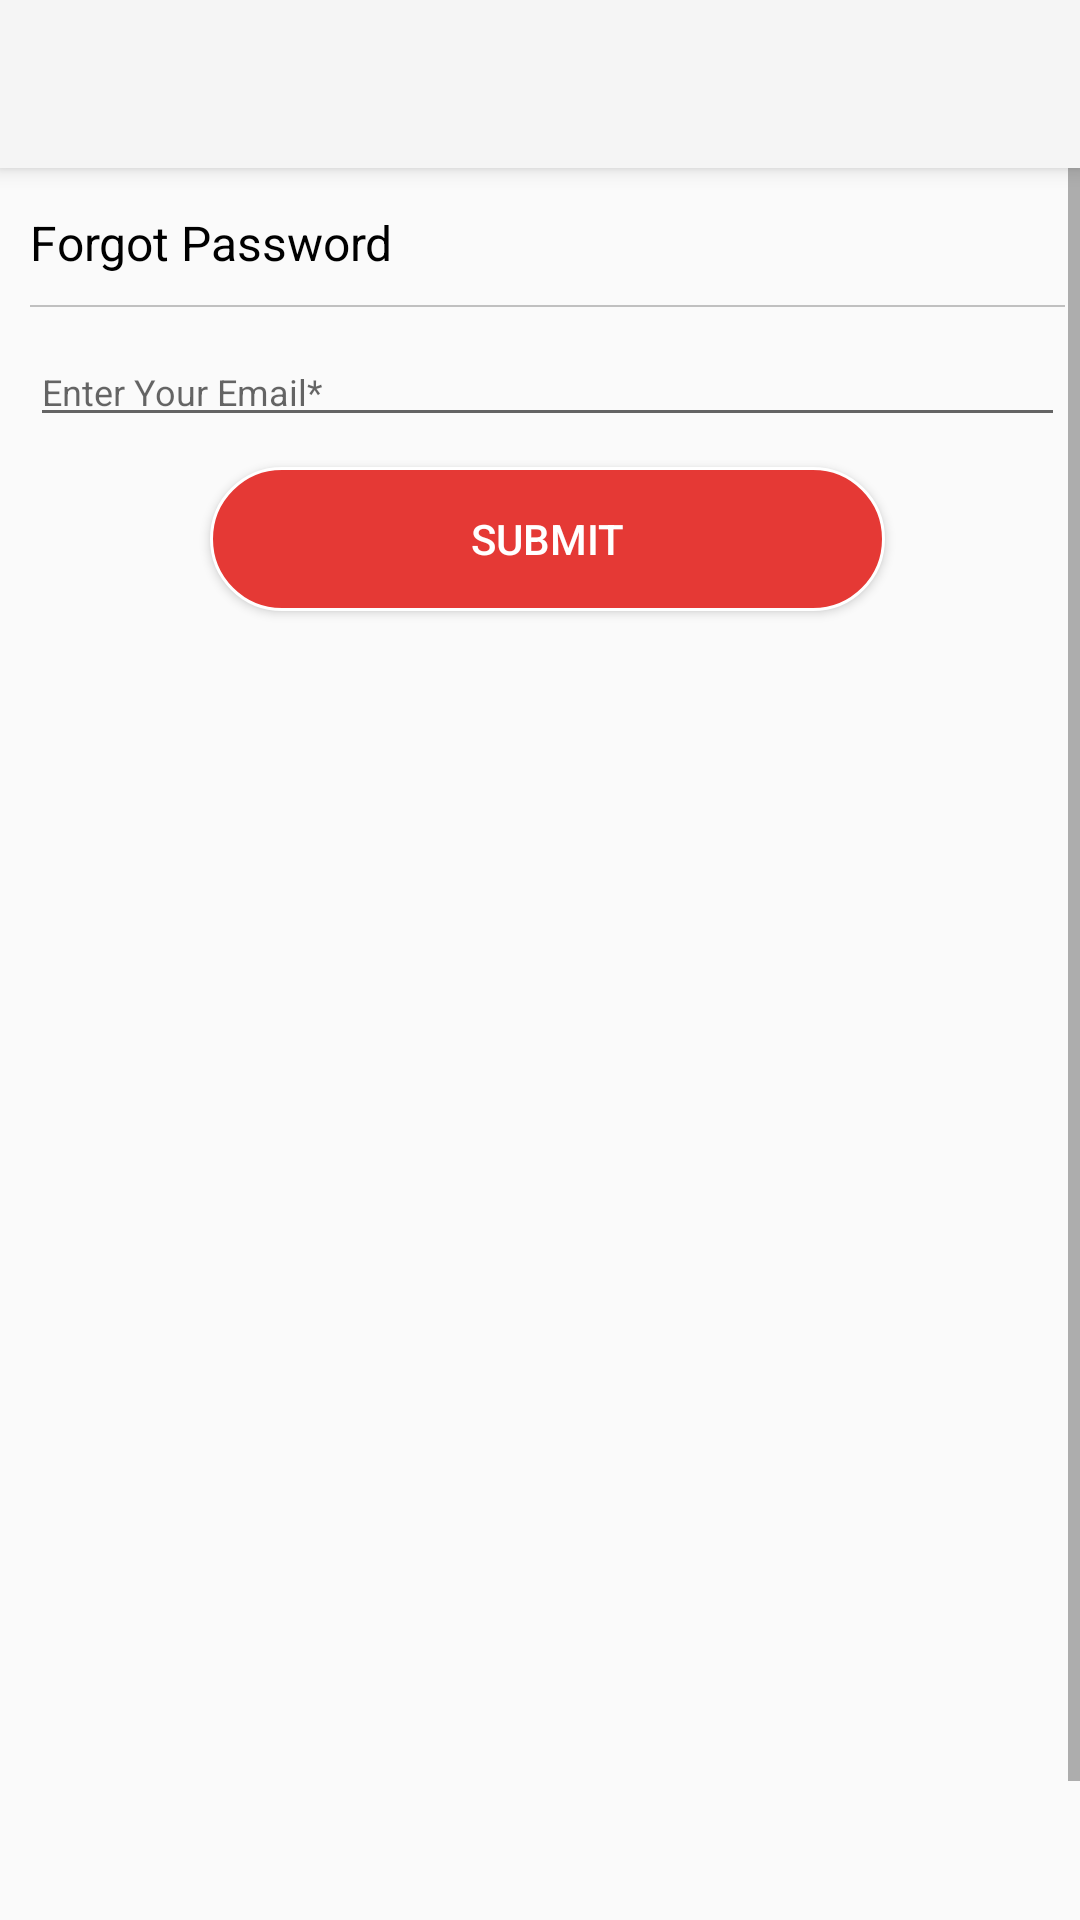

Layout XML and referenced resources for this Android screen:
<!-- AndroidManifest.xml: application theme Theme.AppCompat.Light.NoActionBar -->
<!-- res/layout/activity_forgot_password.xml -->
<?xml version="1.0" encoding="utf-8"?>
<android.support.v4.widget.DrawerLayout xmlns:android="http://schemas.android.com/apk/res/android"
    xmlns:app="http://schemas.android.com/apk/res-auto"
    xmlns:tools="http://schemas.android.com/tools"
    android:id="@+id/drawer_layout"
    android:layout_width="match_parent"
    android:layout_height="match_parent"
    android:fitsSystemWindows="true"
    tools:context=".HomepageActivity">

    
    <FrameLayout
        android:id="@+id/content_frame"
        android:layout_width="match_parent"
        android:layout_height="match_parent">

        <android.support.v7.widget.Toolbar
            android:id="@+id/toolbar"
            android:layout_width="match_parent"
            android:layout_height="?attr/actionBarSize"
            android:background="?attr/colorPrimary"
            android:theme="@style/ThemeOverlay.AppCompat.ActionBar"
            android:elevation="4dp"
            android:popupTheme="@style/ThemeOverlay.AppCompat.Light">
            <TextView
                android:id="@+id/toolbar_title"
                android:layout_width="wrap_content"
                android:visibility="invisible"
                android:layout_height="wrap_content"
                android:text="@string/app_name"/>
        </android.support.v7.widget.Toolbar>
        <ScrollView
            xmlns:android="http://schemas.android.com/apk/res/android"
            android:id="@+id/scroll_bar"
            android:layout_width="match_parent"
            android:layout_height="match_parent"
            android:fillViewport="true"
            android:scrollbars="vertical">
            <android.support.constraint.ConstraintLayout
                android:layout_width="match_parent"
                android:layout_height="wrap_content"
                android:layout_marginTop="50dp"
                tools:context=".MainActivity">
                <LinearLayout
                    android:layout_width="match_parent"
                    android:layout_height="match_parent"
                    android:orientation="vertical"
                    tools:layout_editor_absoluteX="160dp"
                    tools:layout_editor_absoluteY="0dp"
                    android:layout_marginTop="20dp"
                    android:layout_marginEnd="5dp"
                    android:layout_marginStart="10dp"
                    tools:ignore="MissingConstraints">

                    <TextView
                        android:id="@+id/textView5"
                        android:layout_width="wrap_content"
                        android:layout_height="wrap_content"
                        android:layout_gravity="start"
                        android:layout_marginBottom="10dp"
                        android:text="@string/forgot_password"
                        android:textColor="@android:color/black"
                        android:textSize="16sp" />
                    <View
                        android:layout_width="fill_parent"
                        android:layout_height="0.5dp"
                        android:background="#c0c0c0" />

                    <EditText
                        android:id="@+id/et_enter_email"
                        android:layout_width="match_parent"
                        android:layout_height="wrap_content"
                        android:layout_marginTop="10dp"
                        android:ems="10"
                        android:textSize="12sp"
                        android:hint="@string/enter_your_email"
                        android:inputType="textPersonName"
                        android:autofillHints="" />

                    <Button
                        android:id="@+id/button_sign_up"
                        android:layout_width="match_parent"
                        android:layout_height="wrap_content"
                        android:layout_marginTop="10dp"
                        android:background="@drawable/submit_button"
                        android:text="@string/submit_button_text"
                        android:textColor="@android:color/white"
                        android:layout_marginLeft="60dp"
                        android:layout_marginRight="60dp"/>

                </LinearLayout>
            </android.support.constraint.ConstraintLayout>
        </ScrollView>
    </FrameLayout>

    
    <android.support.design.widget.NavigationView
        android:id="@+id/nav_view"
        android:layout_width="wrap_content"
        android:layout_height="match_parent"
        android:layout_gravity="start"
        android:fitsSystemWindows="true"
        app:headerLayout="@layout/header_layout">
        <LinearLayout
            android:layout_width="match_parent"
            android:layout_height="50dp"
            android:layout_gravity="bottom"
            android:background="#e53935"
            android:theme="@style/ThemeOverlay.AppCompat.Dark"
            android:orientation="horizontal"
            android:padding="5dp">

            <Button
                android:id="@+id/nav_footer_merchant"
                android:layout_width="wrap_content"
                android:layout_height="wrap_content"
                android:gravity="center"
                android:textAllCaps="false"
                android:background="@drawable/submit_button"
                android:text="@string/merchant_signup" />
            <Button
                android:id="@+id/nav_footer_delivery"
                android:layout_width="wrap_content"
                android:layout_marginStart="10dp"
                android:gravity="center"
                android:textAllCaps="false"
                android:layout_height="wrap_content"
                android:background="@drawable/submit_button"
                android:text="@string/driver_signup" />
        </LinearLayout>
    </android.support.design.widget.NavigationView>
</android.support.v4.widget.DrawerLayout>
<!-- res/layout/header_layout.xml (included above) -->
<?xml version="1.0" encoding="utf-8"?>
<LinearLayout xmlns:android="http://schemas.android.com/apk/res/android"
    android:layout_width="match_parent"
    android:layout_height="192dp"
    xmlns:tools="http://schemas.android.com/tools"
    android:background="#e53935"
    android:padding="16dp"
    android:theme="@style/ThemeOverlay.AppCompat.Dark"
    android:orientation="vertical"
    android:gravity="bottom">

    <ImageView
        android:id="@+id/user_image_header"
        android:layout_width="40dp"
        android:layout_height="40dp"
        android:layout_marginStart="5dp"
        android:src="@drawable/godprice_logo"
        />
    <TextView
        android:id="@+id/wallet_amount_header"
        android:layout_width="wrap_content"
        android:layout_height="wrap_content"
        android:layout_marginTop="5dp"
        />
    <TextView
        android:id="@+id/header_username_tv"
        android:layout_marginTop="12dp"
        android:layout_width="match_parent"
        android:layout_height="wrap_content"
        android:textAppearance="@style/TextAppearance.AppCompat.Body1"/>
    <TextView
        android:id="@+id/email_address_tv"
        android:layout_width="wrap_content"
        android:layout_height="wrap_content"
        />
</LinearLayout>
<!-- resources referenced by this layout -->
<resources>
  <!-- drawable godprice_logo: jpg bitmap (drawable-xxxhdpi, 56450 bytes) -->
  <!-- drawable submit_button (drawable) -->
  <?xml version="1.0" encoding="utf-8"?>
      <shape xmlns:android="http://schemas.android.com/apk/res/android" android:id="@+id/listview_background_shape">
      <stroke android:width="1dp" android:color="#ffffff" />
      <padding android:left="10dp"
          android:top="3dp"
          android:right="10dp"
          android:bottom="3dp" />
      <corners android:radius="30dp"
          />
      <solid android:color="#e53935" />
      </shape>
  <string name="app_name">God Price</string>
  <string name="driver_signup">Driver Sign up</string>
  <string name="enter_your_email">Enter Your Email*</string>
  <string name="forgot_password">Forgot Password</string>
  <string name="merchant_signup">Merchant Sign up</string>
  <string name="submit_button_text">SUBMIT</string>
</resources>
